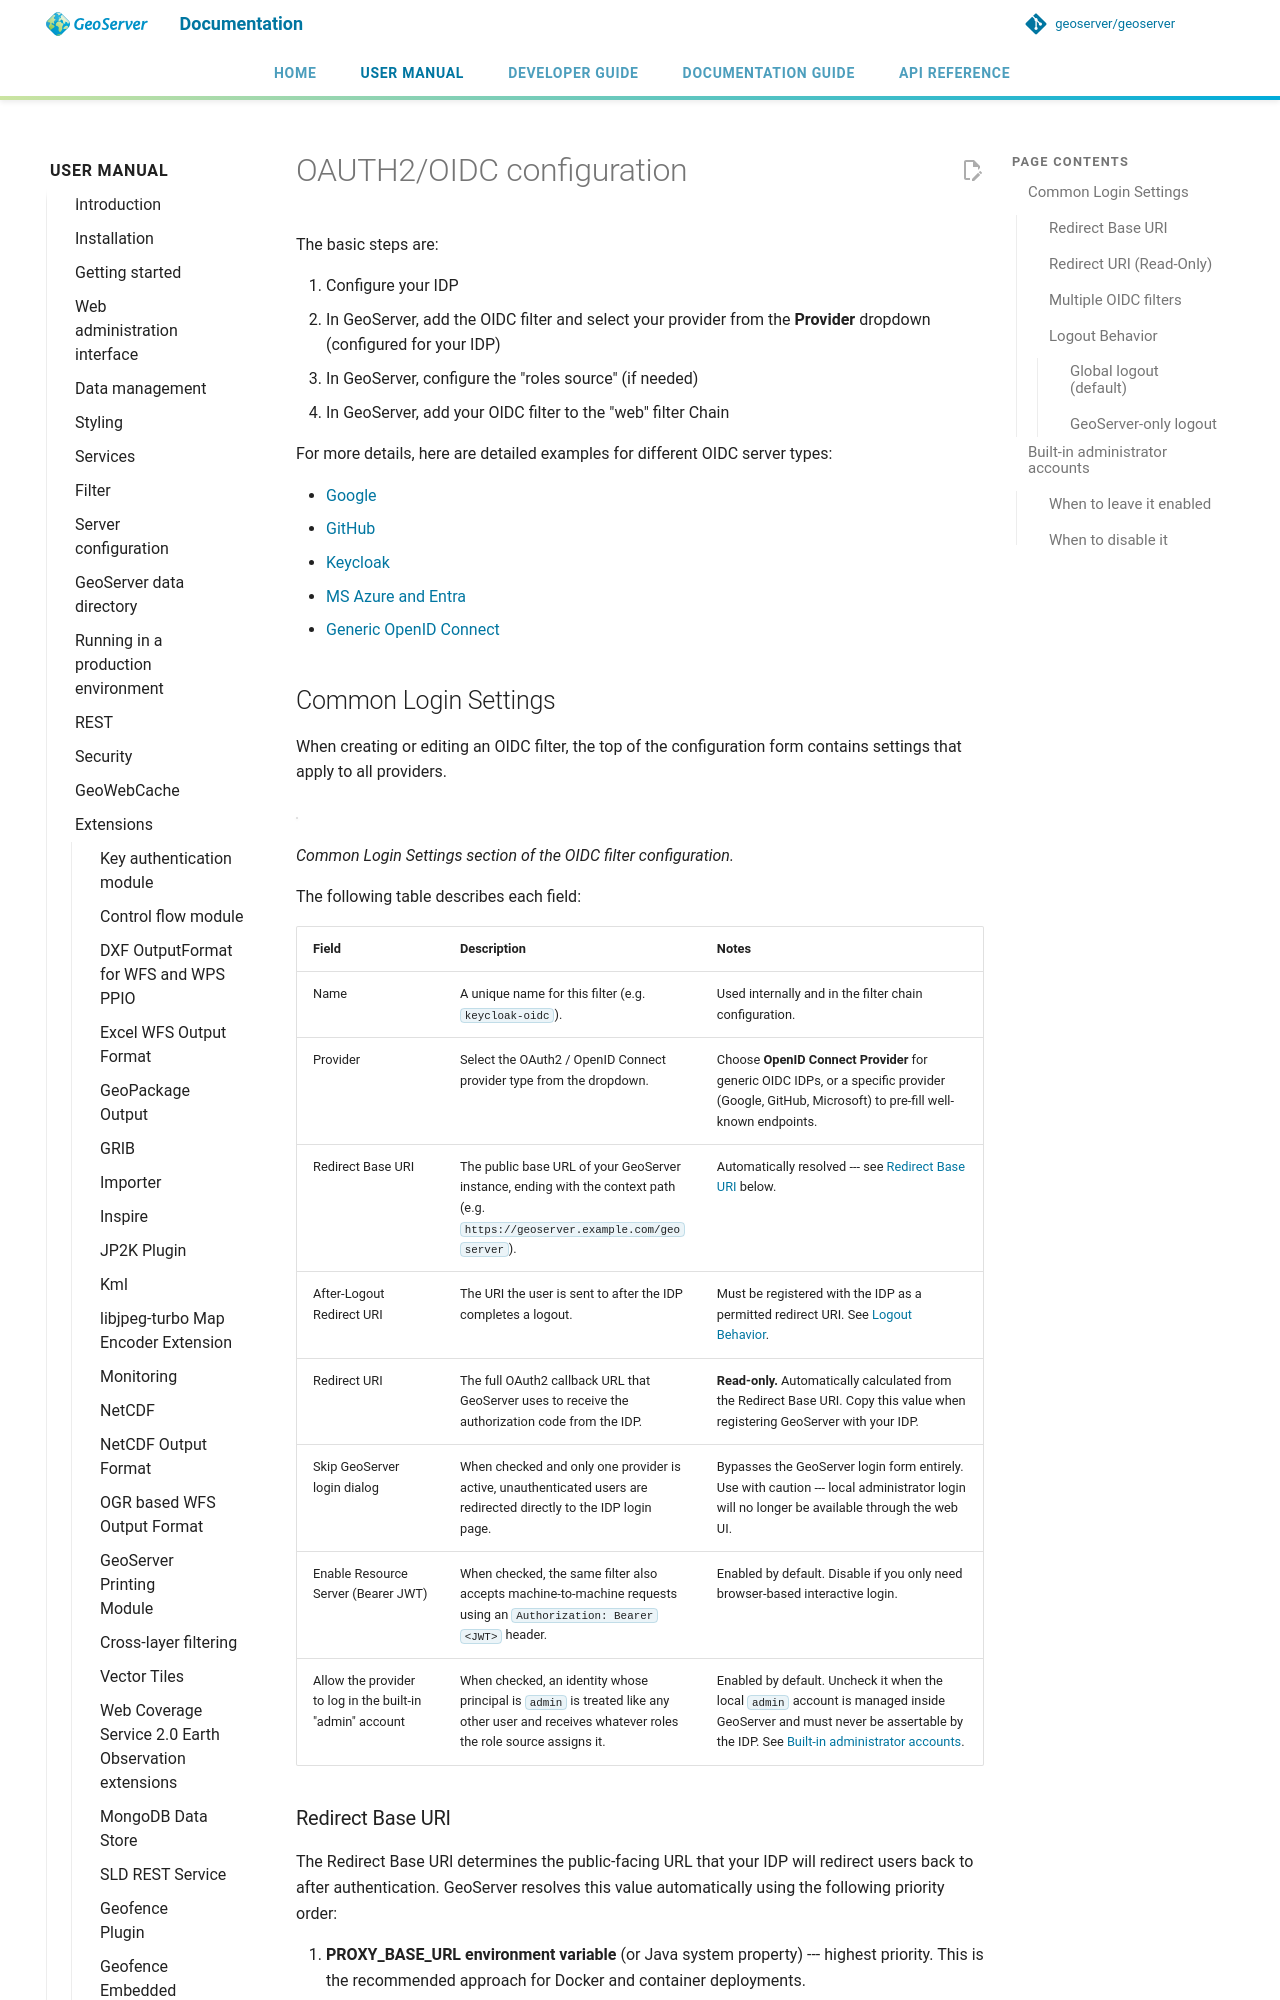

repository: geoserver/geoserver · page: 3.0.x/en/user/extensions/oidc/configuring/index.html · generator: mkdocs

# OAUTH2/OIDC configuration

The basic steps are:

1.  Configure your IDP
2.  In GeoServer, add the OIDC filter and select your provider from the **Provider** dropdown (configured for your IDP)
3.  In GeoServer, configure the "roles source" (if needed)
4.  In GeoServer, add your OIDC filter to the "web" filter Chain

For more details, here are detailed examples for different OIDC server types:

- [Google](oauth2/google.md)
- [GitHub](oauth2/github.md)
- [Keycloak](oauth2/keycloak.md)
- [MS Azure and Entra](oauth2/azure.md)
- [Generic OpenID Connect](oauth2/generic.md)

## Common Login Settings {: #oidc_common_settings }

When creating or editing an OIDC filter, the top of the configuration form contains settings that apply to all providers.

![](img/filter1.png)

*Common Login Settings section of the OIDC filter configuration.*

The following table describes each field:

| Field | Description | Notes |
|----|----|----|
| Name | A unique name for this filter (e.g. `keycloak-oidc`). | Used internally and in the filter chain configuration. |
| Provider | Select the OAuth2 / OpenID Connect provider type from the dropdown. | Choose **OpenID Connect Provider** for generic OIDC IDPs, or a specific provider (Google, GitHub, Microsoft) to pre-fill well-known endpoints. |
| Redirect Base URI | The public base URL of your GeoServer instance, ending with the context path (e.g. `https://geoserver.example.com/geoserver`). | Automatically resolved --- see [Redirect Base URI](#oidc_redirect_base_uri) below. |
| After-Logout Redirect URI | The URI the user is sent to after the IDP completes a logout. | Must be registered with the IDP as a permitted redirect URI. See [Logout Behavior](#oidc_logout_behavior). |
| Redirect URI | The full OAuth2 callback URL that GeoServer uses to receive the authorization code from the IDP. | **Read-only.** Automatically calculated from the Redirect Base URI. Copy this value when registering GeoServer with your IDP. |
| Skip GeoServer login dialog | When checked and only one provider is active, unauthenticated users are redirected directly to the IDP login page. | Bypasses the GeoServer login form entirely. Use with caution --- local administrator login will no longer be available through the web UI. |
| Enable Resource Server (Bearer JWT) | When checked, the same filter also accepts machine-to-machine requests using an `Authorization: Bearer <JWT>` header. | Enabled by default. Disable if you only need browser-based interactive login. |
| Allow the provider to log in the built-in "admin" account | When checked, an identity whose principal is `admin` is treated like any other user and receives whatever roles the role source assigns it. | Enabled by default. Uncheck it when the local `admin` account is managed inside GeoServer and must never be assertable by the IDP. See [Built-in administrator accounts](#oidc_admin_accounts). |
